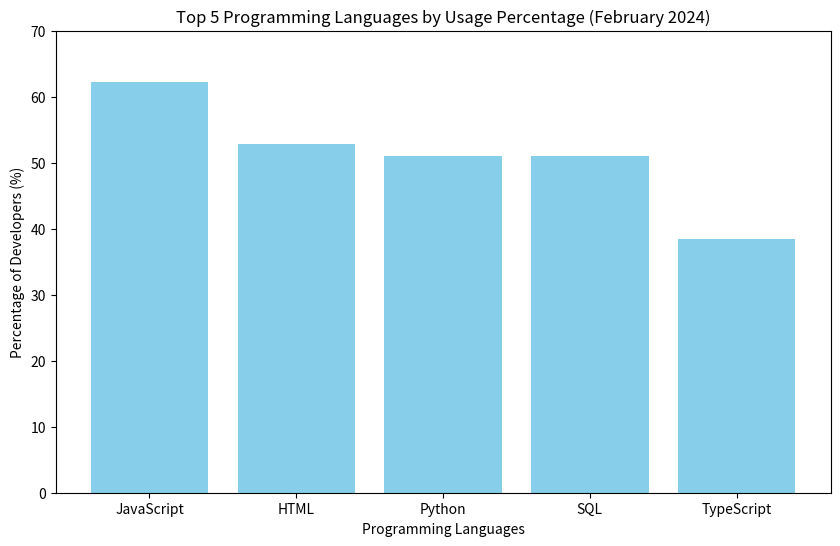

This chart was generated by the following Python code:
# Pseudocode:
# 1. Create a dictionary with programming languages as keys and usage percentages as values.
# 2. Print the dictionary.
# 3. Use the matplotlib library to plot a bar chart.
# 4. Define a variable to store the programming language to query.
# 5. Retrieve and print the usage percentage of that language from the dictionary.
import matplotlib.pyplot as plt  # Correct import
import numpy as np  # Correct import
# 1. Create a dictionary with programming languages as keys and usage percentages as values.
language_popularity = {"JavaScript": 62.3, "HTML": 52.9, "Python": 51, "SQL": 51, "TypeScript": 38.5}

# 2. Print the dictionary.
print("Programming Language Popularity Dictionary:")
print(language_popularity)

# 3. Use the matplotlib library to plot a bar chart.
languages = list(language_popularity.keys())
percentages = list(language_popularity.values())

plt.figure(figsize=(10, 6))
plt.bar(languages, percentages, color='skyblue')
plt.title('Top 5 Programming Languages by Usage Percentage (February 2024)')
plt.xlabel('Programming Languages')
plt.ylabel('Percentage of Developers (%)')
plt.ylim(0, 70)  # Set y-axis limit for better visualization
plt.show()

# 4. Define a variable to store the programming language to query.
query_language = "Python" 

# 5. Retrieve and print the usage percentage of that language from the dictionary.
if query_language in language_popularity:
    print(f"The percentage of developers using {query_language} is {language_popularity[query_language]}%.")
else:
    print(f"{query_language} is not in the top 5 programming languages list.")